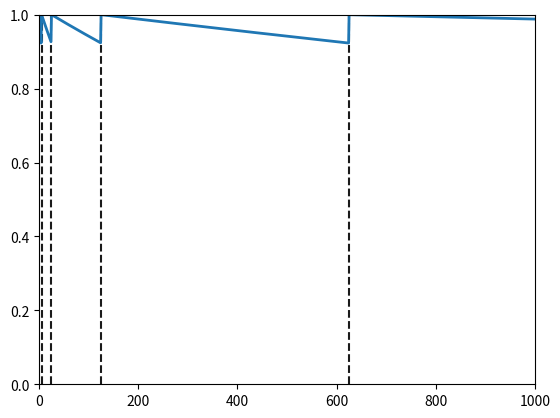

Recreate this plot in Python.
import matplotlib.pyplot as plt
import numpy as np


def f(t, t_r, b):

    y = np.exp(-b*(t-t_r))

    return y


def main():
    b = 0.02
    t_r = 0
    y=[]
    alpha=0.8
    n_iteration = 1000

    presentation = []
    l = 0.1
    for t in range(10):
        presentation.append(int(5**(10*l)))
        l += 0.10
    print(presentation)
        # np.random.choice(n_iteration, 5, replace=False)

    for t in range(n_iteration):

        if t in presentation:
        # if t%200 == 0:
            t_r = t
            b *= (1-alpha)

        y.append(f(t=t, t_r=t_r, b=b))

    fig, ax = plt.subplots()
    ax.plot(y, linewidth=2)
    for t in presentation:
        ax.axvline(t, linestyle="--", color='0.1', zorder=-10)
    ax.set_ylim(0, 1)
    ax.set_xlim(0, n_iteration)
    plt.show()

if __name__=="__main__":
    main()
